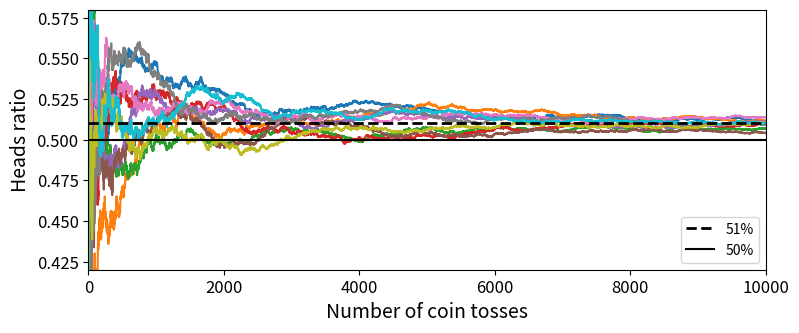

Here is the Python script that generated this plot:
# Support python 2 and python 3
from __future__ import division, print_function, unicode_literals

# Common Imports
import numpy as np
import os

# Graph Imports
import matplotlib.pyplot as plt
plt.rcParams['axes.labelsize'] = 14
plt.rcParams['xtick.labelsize'] = 12
plt.rcParams['ytick.labelsize'] = 12

# Config Directories
PROJECT_ROOT_DIR = '.'

# Set seed value for stability of random generation
np.random.seed(42)


# Declare Functions
def image_path(fig_id):
    if not os.path.exists('images'):
        os.makedirs('images')
    return os.path.join(PROJECT_ROOT_DIR, 'images', fig_id)


def save_fig(fig_id, tight_layout=True):
    print("Saving figure", fig_id)
    if tight_layout:
        plt.tight_layout()
    plt.savefig(image_path(fig_id) + ".png", format='png', dpi=300)


# Creaet Coin Toss values
heads_proba = 0.51
coin_tosses = (np.random.rand(10000, 10) < heads_proba).astype(np.int32)
cumulative_heads_ratio = np.cumsum(
    coin_tosses, axis=0) / np.arange(1, 10001).reshape(-1, 1)

plt.figure(figsize=(8, 3.5))
plt.plot(cumulative_heads_ratio)
plt.plot([0, 10000], [0.51, 0.51], "k--", linewidth=2, label="51%")
plt.plot([0, 10000], [0.5, 0.5], "k-", label="50%")
plt.xlabel("Number of coin tosses")
plt.ylabel("Heads ratio")
plt.legend(loc="lower right")
plt.axis([0, 10000, 0.42, 0.58])
save_fig("law_of_large_numbers_plot")
plt.show()
